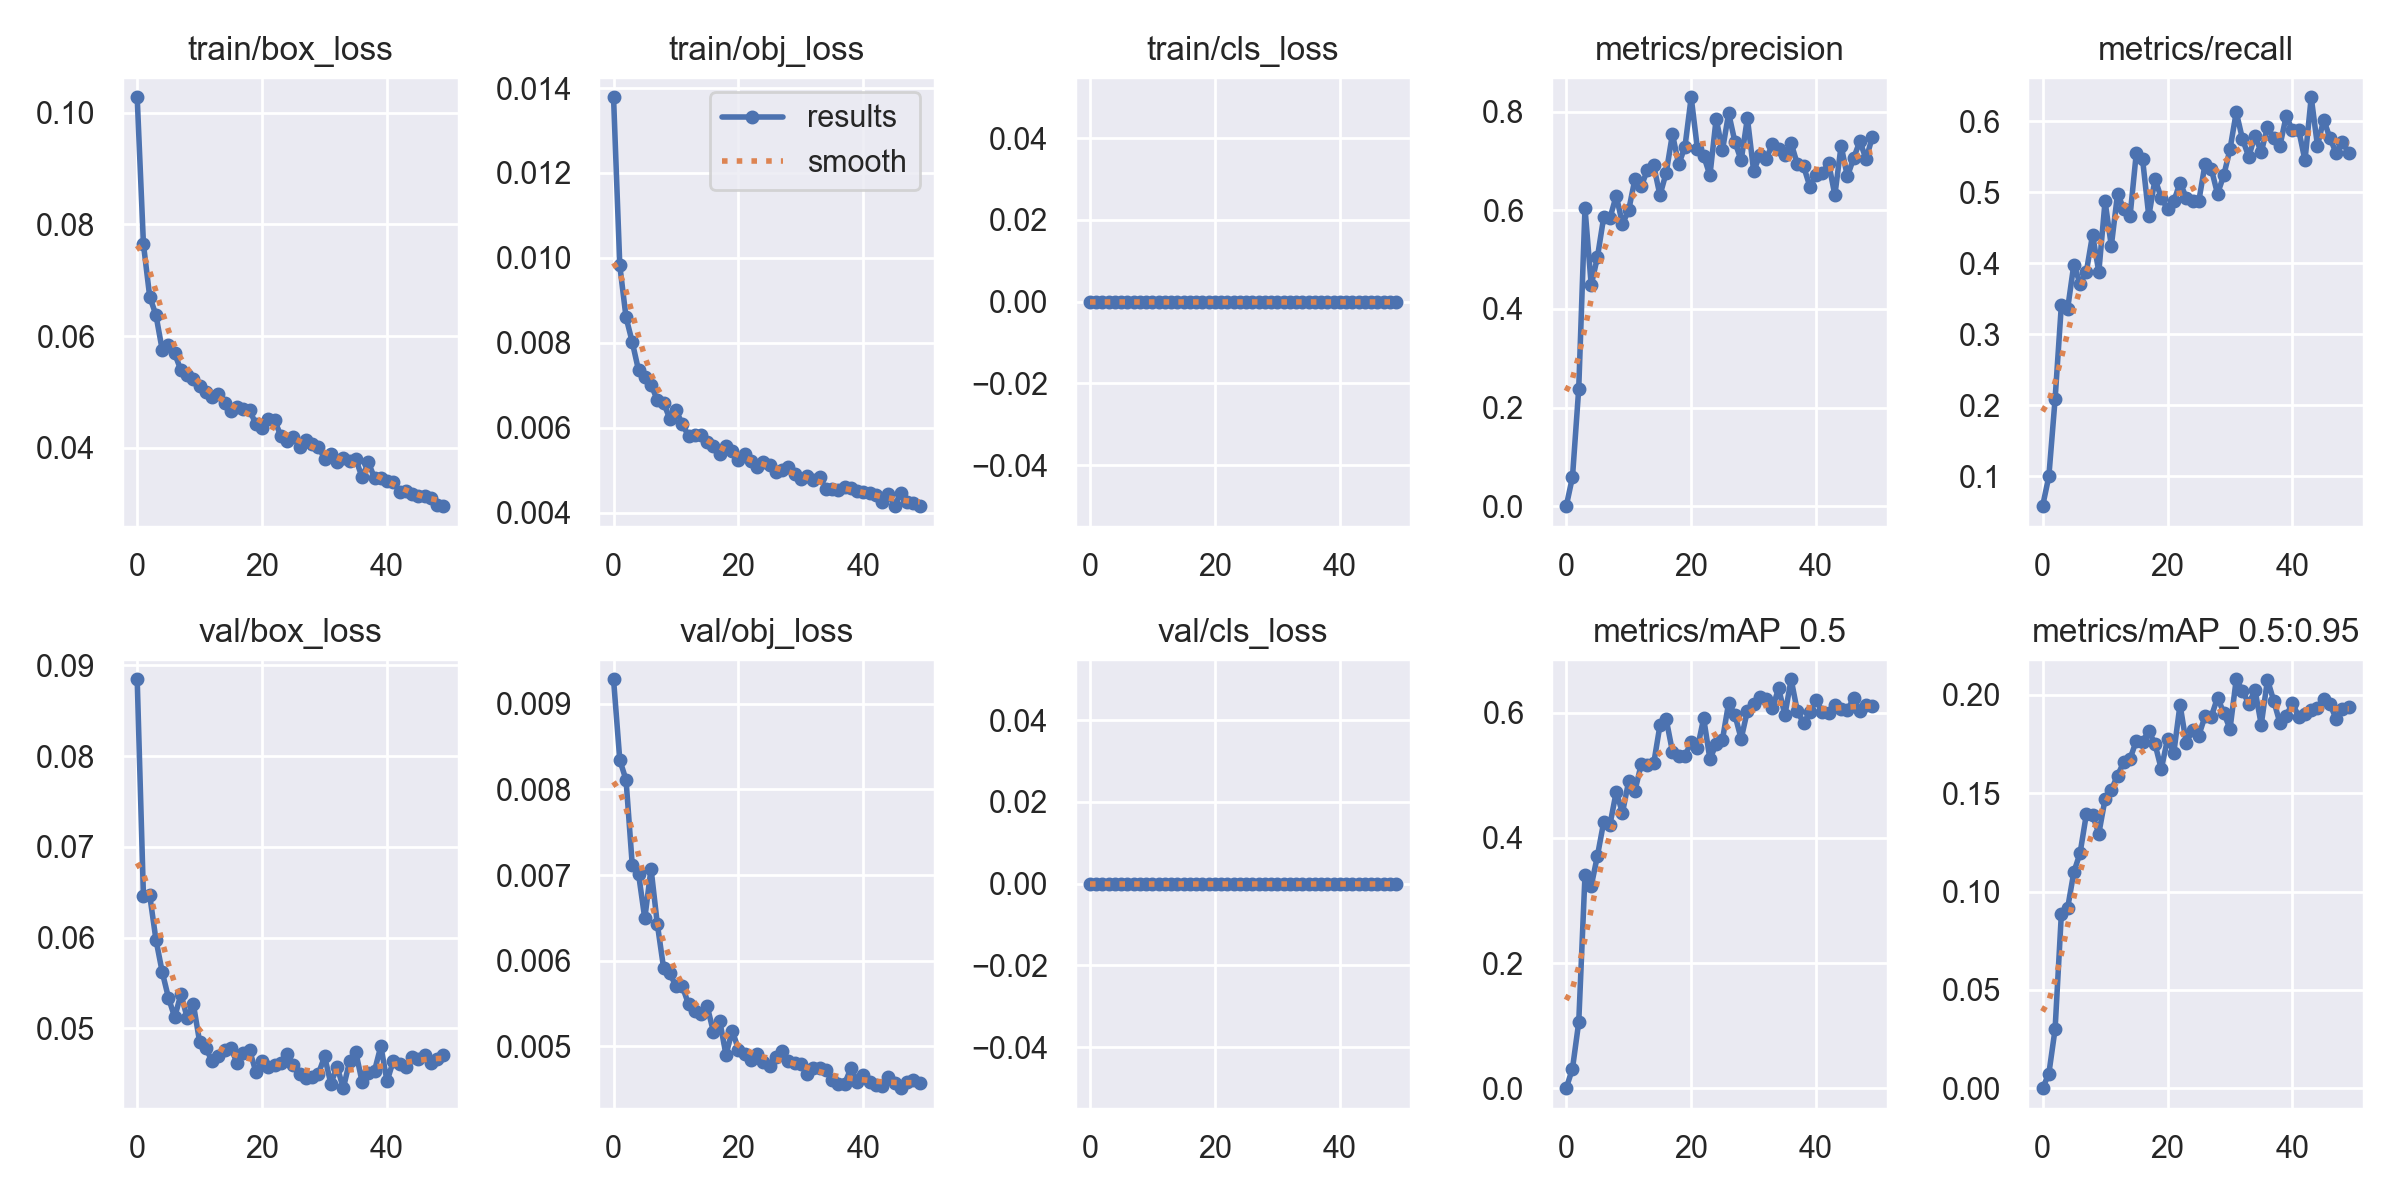

The table this chart was drawn from, first rows:
epoch, train/box_loss, train/obj_loss, train/cls_loss, metrics/precision, metrics/recall, metrics/mAP_0.5, metrics/mAP_0.5:0.95, val/box_loss, val/obj_loss, val/cls_loss, x/lr0, x/lr1, x/lr2
0, 0.1028, 0.01378, 0, 0.000193, 0.05759, 0.0001028, 2.3133e-05, 0.08848, 0.009285, 0, 0.07024, 0.003307, 0.003307
1, 0.07645, 0.00982, 0, 0.05944, 0.09948, 0.03145, 0.007377, 0.06455, 0.008343, 0, 0.04011, 0.006509, 0.006509
2, 0.06707, 0.008599, 0, 0.2386, 0.2084, 0.1054, 0.03003, 0.0647, 0.008111, 0, 0.009843, 0.009579, 0.009579
3, 0.06376, 0.008013, 0, 0.6046, 0.3403, 0.3401, 0.08847, 0.05979, 0.007112, 0, 0.009406, 0.009406, 0.009406
4, 0.05755, 0.007351, 0, 0.448, 0.3351, 0.323, 0.09143, 0.05624, 0.007013, 0, 0.009406, 0.009406, 0.009406
5, 0.05837, 0.007184, 0, 0.5056, 0.3979, 0.3717, 0.1099, 0.05339, 0.006493, 0, 0.009208, 0.009208, 0.009208
6, 0.05688, 0.007015, 0, 0.5863, 0.3709, 0.4254, 0.1196, 0.05123, 0.007076, 0, 0.00901, 0.00901, 0.00901
7, 0.05385, 0.006653, 0, 0.5843, 0.3874, 0.421, 0.1392, 0.05378, 0.006433, 0, 0.008812, 0.008812, 0.008812
8, 0.05304, 0.006592, 0, 0.6295, 0.4398, 0.4734, 0.1388, 0.05118, 0.00592, 0, 0.008614, 0.008614, 0.008614
9, 0.05222, 0.006208, 0, 0.5724, 0.3874, 0.44, 0.1295, 0.05264, 0.005856, 0, 0.008416, 0.008416, 0.008416
10, 0.05098, 0.006416, 0, 0.6003, 0.4869, 0.4906, 0.147, 0.04849, 0.0057, 0, 0.008218, 0.008218, 0.008218
11, 0.04989, 0.00608, 0, 0.6635, 0.4241, 0.475, 0.1518, 0.04781, 0.005702, 0, 0.00802, 0.00802, 0.00802
12, 0.04915, 0.005809, 0, 0.6486, 0.4974, 0.5175, 0.159, 0.04639, 0.005493, 0, 0.007822, 0.007822, 0.007822
13, 0.04954, 0.005826, 0, 0.6817, 0.4764, 0.5166, 0.1659, 0.04698, 0.005418, 0, 0.007624, 0.007624, 0.007624
14, 0.04802, 0.005819, 0, 0.691, 0.466, 0.5187, 0.1675, 0.04764, 0.005382, 0, 0.007426, 0.007426, 0.007426
15, 0.04652, 0.005653, 0, 0.6303, 0.555, 0.5795, 0.1767, 0.04785, 0.005466, 0, 0.007228, 0.007228, 0.007228
16, 0.04732, 0.005563, 0, 0.6762, 0.5466, 0.5895, 0.1762, 0.04617, 0.005166, 0, 0.00703, 0.00703, 0.00703
17, 0.04691, 0.005388, 0, 0.7544, 0.466, 0.5376, 0.1817, 0.04728, 0.005297, 0, 0.006832, 0.006832, 0.006832
18, 0.04677, 0.005576, 0, 0.6929, 0.5183, 0.5308, 0.175, 0.04758, 0.0049, 0, 0.006634, 0.006634, 0.006634
19, 0.04415, 0.005456, 0, 0.7284, 0.4915, 0.5305, 0.1623, 0.04522, 0.005184, 0, 0.006436, 0.006436, 0.006436
20, 0.04358, 0.005239, 0, 0.8291, 0.4764, 0.5533, 0.1776, 0.04636, 0.004963, 0, 0.006238, 0.006238, 0.006238
21, 0.04511, 0.005374, 0, 0.7243, 0.4869, 0.5433, 0.1705, 0.0458, 0.00491, 0, 0.00604, 0.00604, 0.00604
22, 0.04491, 0.005207, 0, 0.7104, 0.5131, 0.5909, 0.1951, 0.04596, 0.004838, 0, 0.005842, 0.005842, 0.005842
23, 0.04208, 0.005065, 0, 0.6707, 0.4921, 0.5254, 0.1754, 0.04617, 0.004915, 0, 0.005644, 0.005644, 0.005644
24, 0.04127, 0.005195, 0, 0.7858, 0.4869, 0.5498, 0.1822, 0.04717, 0.004819, 0, 0.005446, 0.005446, 0.005446
25, 0.04198, 0.005114, 0, 0.7212, 0.4869, 0.5562, 0.1793, 0.04598, 0.004769, 0, 0.005248, 0.005248, 0.005248
26, 0.04011, 0.004951, 0, 0.7967, 0.5393, 0.6156, 0.1892, 0.04492, 0.004872, 0, 0.00505, 0.00505, 0.00505
27, 0.04129, 0.005013, 0, 0.7387, 0.5329, 0.5962, 0.1889, 0.04449, 0.004944, 0, 0.004852, 0.004852, 0.004852
28, 0.04064, 0.005071, 0, 0.7011, 0.4974, 0.5581, 0.1986, 0.04461, 0.004825, 0, 0.004654, 0.004654, 0.004654
29, 0.04018, 0.004911, 0, 0.7869, 0.5236, 0.6028, 0.1909, 0.04498, 0.00481, 0, 0.004456, 0.004456, 0.004456
30, 0.03802, 0.004782, 0, 0.6791, 0.5602, 0.6132, 0.1827, 0.04691, 0.004798, 0, 0.004258, 0.004258, 0.004258
31, 0.03881, 0.004866, 0, 0.7123, 0.6126, 0.6243, 0.208, 0.04392, 0.004673, 0, 0.00406, 0.00406, 0.00406
32, 0.0375, 0.00476, 0, 0.7047, 0.5746, 0.6218, 0.2021, 0.04578, 0.004744, 0, 0.003862, 0.003862, 0.003862
33, 0.03809, 0.004842, 0, 0.7334, 0.5497, 0.6066, 0.1955, 0.04342, 0.004747, 0, 0.003664, 0.003664, 0.003664
34, 0.03765, 0.004549, 0, 0.7249, 0.5795, 0.639, 0.2025, 0.04639, 0.004721, 0, 0.003466, 0.003466, 0.003466
35, 0.03792, 0.004561, 0, 0.7119, 0.5562, 0.5959, 0.1849, 0.04737, 0.004602, 0, 0.003268, 0.003268, 0.003268
36, 0.03468, 0.004537, 0, 0.736, 0.5916, 0.6532, 0.2077, 0.04412, 0.004557, 0, 0.00307, 0.00307, 0.00307
37, 0.03737, 0.004606, 0, 0.6933, 0.5759, 0.6017, 0.197, 0.04513, 0.004563, 0, 0.002872, 0.002872, 0.002872
38, 0.03452, 0.00458, 0, 0.689, 0.5655, 0.5833, 0.1856, 0.04535, 0.004747, 0, 0.002674, 0.002674, 0.002674
39, 0.03464, 0.004519, 0, 0.648, 0.6072, 0.6001, 0.1895, 0.04804, 0.00459, 0, 0.002476, 0.002476, 0.002476
40, 0.03394, 0.004476, 0, 0.6708, 0.5867, 0.6199, 0.1957, 0.04417, 0.00466, 0, 0.002278, 0.002278, 0.002278
41, 0.0338, 0.004469, 0, 0.6751, 0.5875, 0.6013, 0.189, 0.04644, 0.004587, 0, 0.00208, 0.00208, 0.00208
42, 0.03209, 0.004409, 0, 0.6958, 0.5445, 0.5986, 0.1904, 0.04608, 0.00455, 0, 0.001882, 0.001882, 0.001882
43, 0.0322, 0.00424, 0, 0.6307, 0.6335, 0.6115, 0.1922, 0.0457, 0.004534, 0, 0.001684, 0.001684, 0.001684
44, 0.03166, 0.004434, 0, 0.731, 0.5655, 0.6063, 0.1934, 0.04689, 0.004648, 0, 0.001486, 0.001486, 0.001486
45, 0.03142, 0.004161, 0, 0.6686, 0.6021, 0.6034, 0.1981, 0.04659, 0.004571, 0, 0.001288, 0.001288, 0.001288
46, 0.03133, 0.004468, 0, 0.7054, 0.5759, 0.6232, 0.1953, 0.04711, 0.004512, 0, 0.00109, 0.00109, 0.00109
47, 0.03097, 0.004243, 0, 0.7401, 0.555, 0.603, 0.1877, 0.04624, 0.004582, 0, 0.000892, 0.000892, 0.000892
48, 0.02978, 0.004229, 0, 0.7036, 0.5707, 0.6129, 0.1927, 0.04663, 0.004607, 0, 0.000694, 0.000694, 0.000694
49, 0.02951, 0.004151, 0, 0.7488, 0.555, 0.6108, 0.1941, 0.04705, 0.004572, 0, 0.000496, 0.000496, 0.000496
